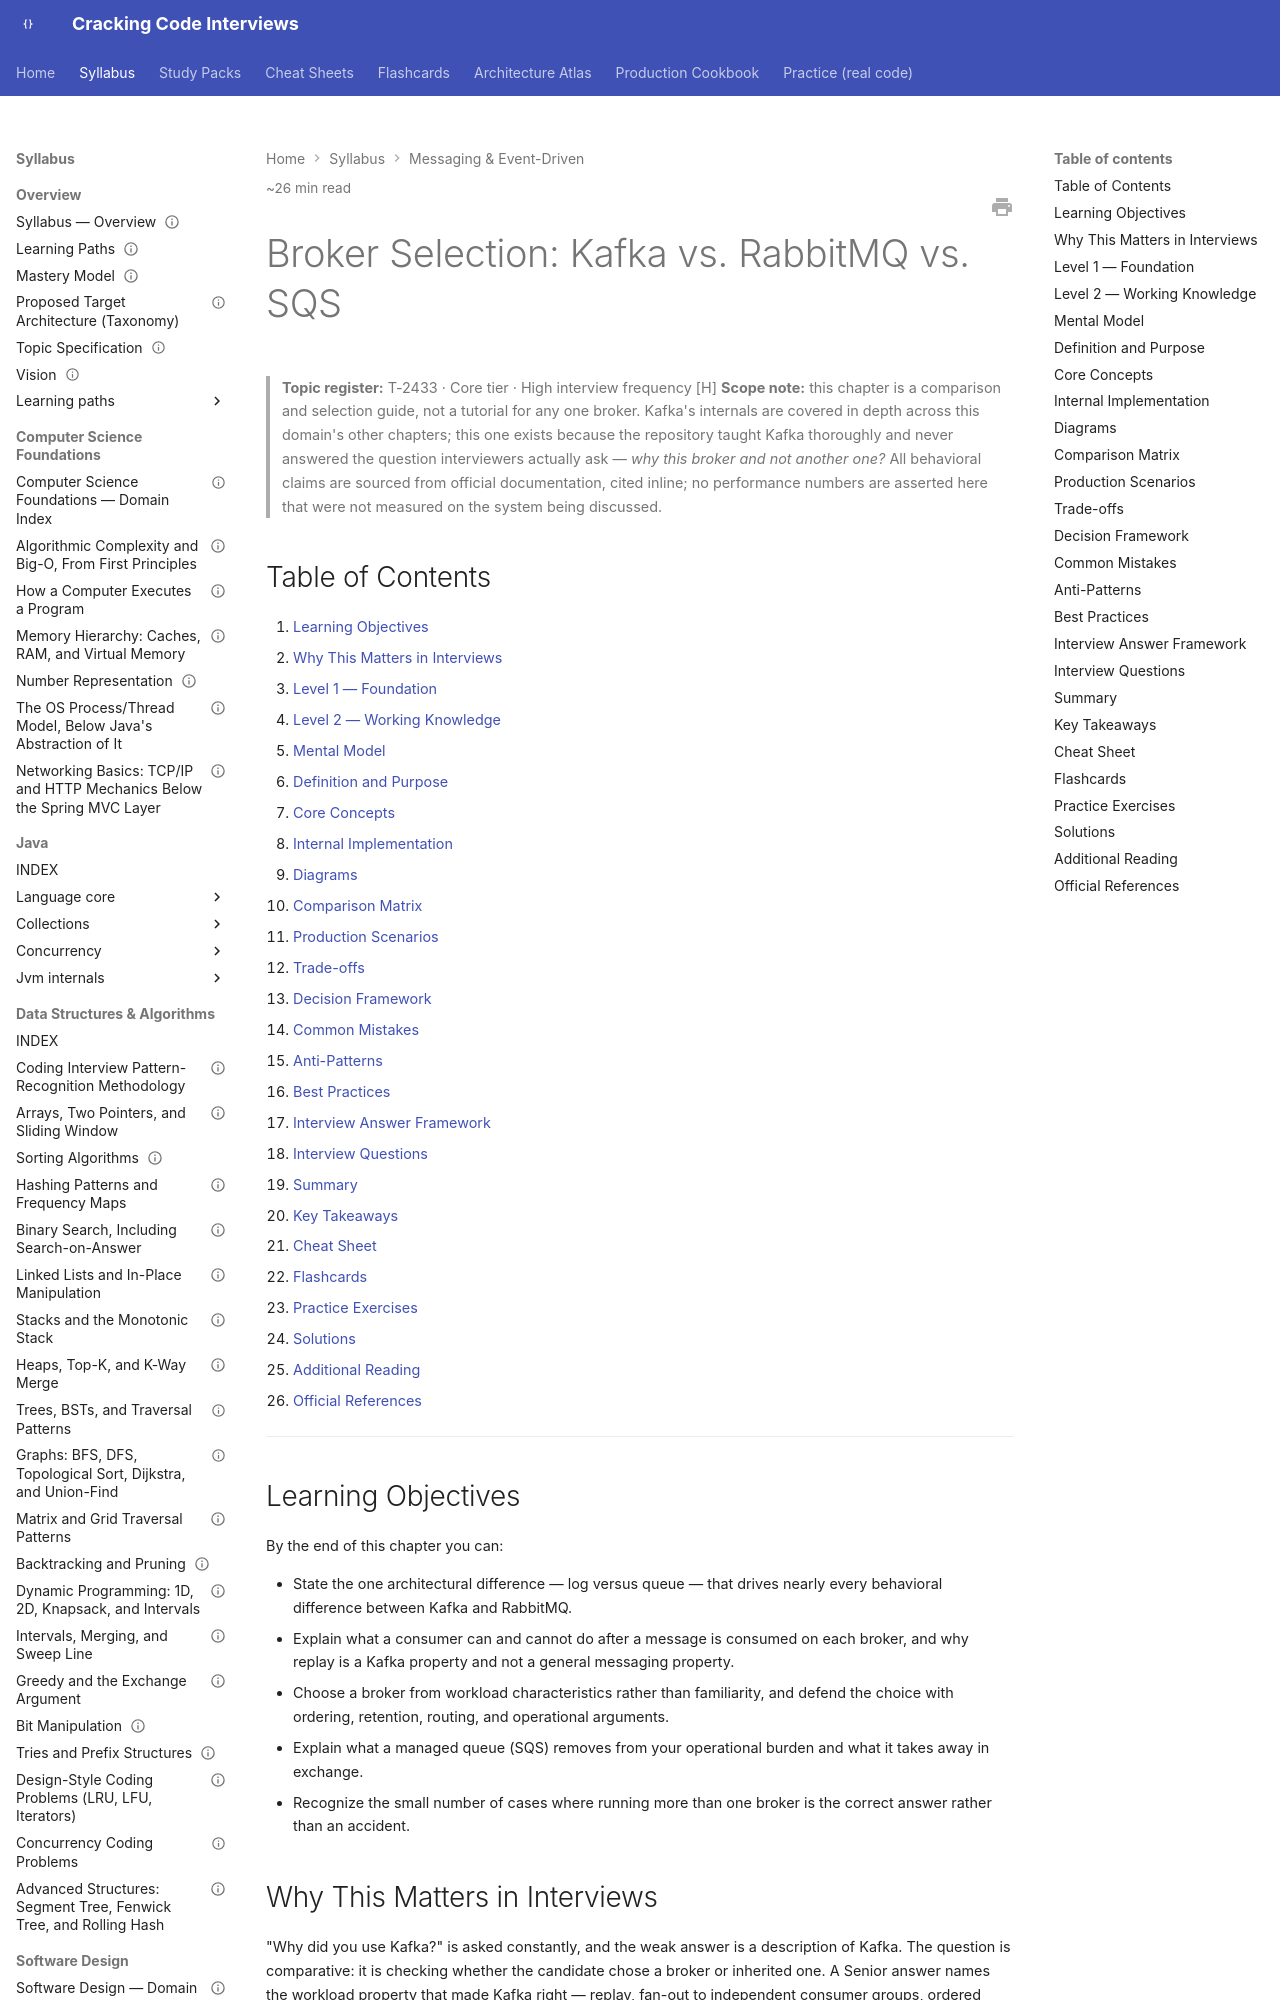

repository: JuanMelendres/cracking-code-interviews · page: syllabus/09-messaging-event-driven/broker-selection-kafka-rabbitmq-and-sqs/index.html · generator: mkdocs

---
title: "Broker Selection: Kafka vs. RabbitMQ vs. SQS"
slug: broker-selection-kafka-rabbitmq-and-sqs
document_type: handbook-chapter
domain: 09-messaging-event-driven
status: canonical
version: 1.0
last_updated: 2026-09-28
difficulty:
  - beginner
  - intermediate
  - advanced
target_levels:
  - junior
  - mid
  - senior
  - staff
estimated_reading_minutes: 26
topic_id: T-2433
mastery_levels_covered: [L1, L2, L3, L4]
prerequisites:
  - kafka-architecture-fundamentals.md
  - event-driven-architecture-integration-styles.md
related:
  - delivery-semantics-and-exactly-once.md
  - consumer-lag-backpressure-and-dlq-strategy.md
  - retention-log-compaction-and-tiered-storage.md
  - ../11-system-design/storage-selection-tradeoffs.md
official_references:
  - https://kafka.apache.org/documentation/#design
  - https://www.rabbitmq.com/docs/quorum-queues
  - https://www.rabbitmq.com/tutorials/amqp-concepts
  - https://docs.aws.amazon.com/AWSSimpleQueueService/latest/SQSDeveloperGuide/FIFO-queues.html
---

# Broker Selection: Kafka vs. RabbitMQ vs. SQS

> **Topic register:** T-2433 · Core tier · High interview frequency [H]
> **Scope note:** this chapter is a comparison and selection guide, not a
> tutorial for any one broker. Kafka's internals are covered in depth across
> this domain's other chapters; this one exists because the repository taught
> Kafka thoroughly and never answered the question interviewers actually ask —
> *why this broker and not another one?* All behavioral claims are sourced
> from official documentation, cited inline; no performance numbers are
> asserted here that were not measured on the system being discussed.

## Table of Contents

1. [Learning Objectives](#learning-objectives)
2. [Why This Matters in Interviews](#why-this-matters-in-interviews)
3. [Level 1 — Foundation](#level-1-foundation)
4. [Level 2 — Working Knowledge](#level-2-working-knowledge)
5. [Mental Model](#mental-model)
6. [Definition and Purpose](#definition-and-purpose)
7. [Core Concepts](#core-concepts)
8. [Internal Implementation](#internal-implementation)
9. [Diagrams](#diagrams)
10. [Comparison Matrix](#comparison-matrix)
11. [Production Scenarios](#production-scenarios)
12. [Trade-offs](#trade-offs)
13. [Decision Framework](#decision-framework)
14. [Common Mistakes](#common-mistakes)
15. [Anti-Patterns](#anti-patterns)
16. [Best Practices](#best-practices)
17. [Interview Answer Framework](#interview-answer-framework)
18. [Interview Questions](#interview-questions)
19. [Summary](#summary)
20. [Key Takeaways](#key-takeaways)
21. [Cheat Sheet](#cheat-sheet)
22. [Flashcards](#flashcards)
23. [Practice Exercises](#practice-exercises)
24. [Solutions](#solutions)
25. [Additional Reading](#additional-reading)
26. [Official References](#official-references)

---

## Learning Objectives

By the end of this chapter you can:

- State the one architectural difference — log versus queue — that drives nearly every behavioral difference between Kafka and RabbitMQ.
- Explain what a consumer can and cannot do after a message is consumed on each broker, and why replay is a Kafka property and not a general messaging property.
- Choose a broker from workload characteristics rather than familiarity, and defend the choice with ordering, retention, routing, and operational arguments.
- Explain what a managed queue (SQS) removes from your operational burden and what it takes away in exchange.
- Recognize the small number of cases where running more than one broker is the correct answer rather than an accident.

## Why This Matters in Interviews

"Why did you use Kafka?" is asked constantly, and the weak answer is a description of Kafka. The question is comparative: it is checking whether the candidate chose a broker or inherited one. A Senior answer names the workload property that made Kafka right — replay, fan-out to independent consumer groups, ordered partitioned streams, retention as a feature — and names the case where it would have been the wrong call.

The question also probes operational honesty. Kafka is a distributed log with real running costs: partition planning, consumer group rebalancing, retention sizing, and (for self-managed clusters) an operational skill set a small team may not have. A candidate who describes Kafka as strictly better than a queue has usually not operated either.

This is also one of the few topics where saying "it depends" is the correct opening, provided the next sentence says *on what*.
